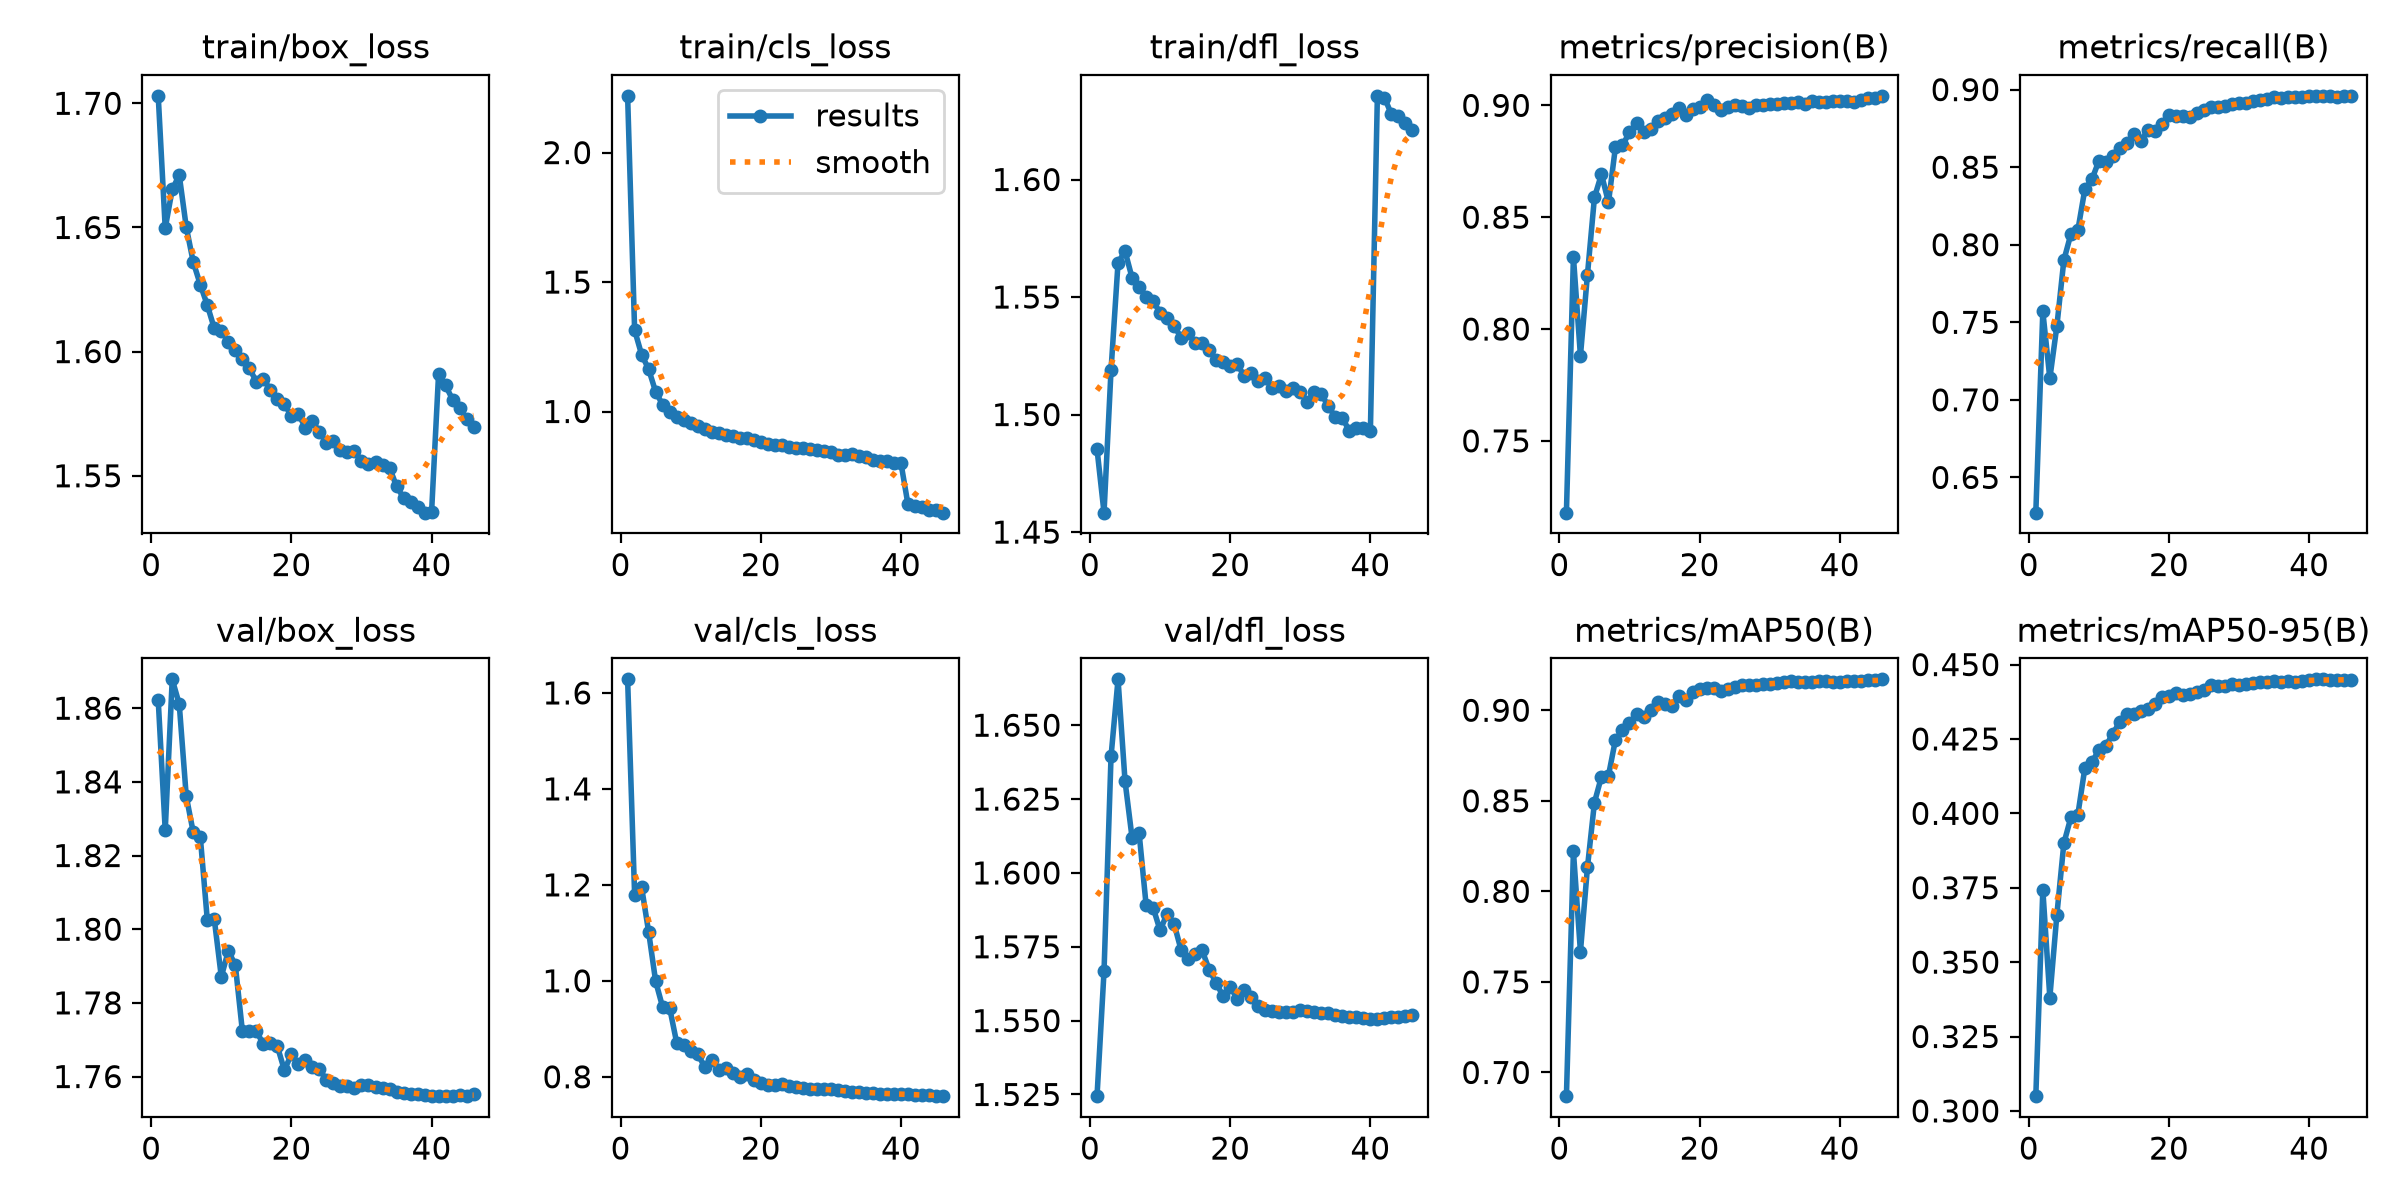

The data file committed next to this chart (first rows):
epoch, time, train/box_loss, train/cls_loss, train/dfl_loss, metrics/precision(B), metrics/recall(B), metrics/mAP50(B), metrics/mAP50-95(B), val/box_loss, val/cls_loss, val/dfl_loss, lr/pg0, lr/pg1, lr/pg2, lr/pg3, lr/pg4, lr/pg5, lr/pg6, lr/pg7
1, 371.2, 1.703, 2.219, 1.485, 0.7179, 0.6273, 0.6869, 0.3049, 1.862, 1.628, 1.524, 0.00999, 0.00333, 0.00999, 0.00333, 0.00999, 0.00333, 0.00999, 0.00333
2, 734.7, 1.65, 1.314, 1.458, 0.8323, 0.757, 0.822, 0.3744, 1.827, 1.179, 1.567, 0.01959, 0.006532, 0.01959, 0.006532, 0.01959, 0.006532, 0.01959, 0.006532
3, 1094, 1.665, 1.219, 1.519, 0.788, 0.7139, 0.7667, 0.3381, 1.868, 1.195, 1.639, 0.0288, 0.009601, 0.0288, 0.009601, 0.0288, 0.009601, 0.0288, 0.009601
4, 1451, 1.671, 1.164, 1.565, 0.8243, 0.7474, 0.8132, 0.3658, 1.861, 1.102, 1.666, 0.02822, 0.009406, 0.02822, 0.009406, 0.02822, 0.009406, 0.02822, 0.009406
5, 1811, 1.65, 1.076, 1.57, 0.8589, 0.79, 0.8491, 0.3899, 1.836, 0.9989, 1.631, 0.02762, 0.009208, 0.02762, 0.009208, 0.02762, 0.009208, 0.02762, 0.009208
6, 2170, 1.636, 1.026, 1.558, 0.8692, 0.8068, 0.8634, 0.3986, 1.826, 0.9449, 1.612, 0.02703, 0.00901, 0.02703, 0.00901, 0.02703, 0.00901, 0.02703, 0.00901
7, 2529, 1.627, 0.9983, 1.554, 0.8566, 0.8095, 0.8639, 0.3996, 1.825, 0.9434, 1.614, 0.02644, 0.008812, 0.02644, 0.008812, 0.02644, 0.008812, 0.02644, 0.008812
8, 2889, 1.619, 0.9807, 1.55, 0.8815, 0.8358, 0.8838, 0.4153, 1.803, 0.871, 1.589, 0.02584, 0.008614, 0.02584, 0.008614, 0.02584, 0.008614, 0.02584, 0.008614
9, 3248, 1.609, 0.9676, 1.548, 0.8821, 0.8421, 0.8889, 0.4172, 1.803, 0.8672, 1.588, 0.02525, 0.008416, 0.02525, 0.008416, 0.02525, 0.008416, 0.02525, 0.008416
10, 3608, 1.608, 0.956, 1.543, 0.888, 0.8541, 0.893, 0.4213, 1.787, 0.8531, 1.581, 0.02465, 0.008218, 0.02465, 0.008218, 0.02465, 0.008218, 0.02465, 0.008218
11, 27895, 1.604, 0.9436, 1.541, 0.892, 0.8535, 0.8978, 0.4227, 1.794, 0.8468, 1.586, 0.02406, 0.00802, 0.02406, 0.00802, 0.02406, 0.00802, 0.02406, 0.00802
12, 28271, 1.601, 0.9317, 1.538, 0.8882, 0.8572, 0.8961, 0.4268, 1.79, 0.8211, 1.583, 0.02347, 0.007822, 0.02347, 0.007822, 0.02347, 0.007822, 0.02347, 0.007822
13, 28634, 1.597, 0.9193, 1.533, 0.8897, 0.8623, 0.9, 0.4308, 1.772, 0.8358, 1.574, 0.02287, 0.007624, 0.02287, 0.007624, 0.02287, 0.007624, 0.02287, 0.007624
14, 28992, 1.593, 0.9183, 1.535, 0.8931, 0.8655, 0.9045, 0.4334, 1.772, 0.8137, 1.571, 0.02228, 0.007426, 0.02228, 0.007426, 0.02228, 0.007426, 0.02228, 0.007426
15, 29350, 1.588, 0.9105, 1.531, 0.8942, 0.8711, 0.9033, 0.4335, 1.772, 0.8176, 1.573, 0.02168, 0.007228, 0.02168, 0.007228, 0.02168, 0.007228, 0.02168, 0.007228
16, 29708, 1.589, 0.9045, 1.53, 0.8962, 0.867, 0.9023, 0.4343, 1.769, 0.8085, 1.574, 0.02109, 0.00703, 0.02109, 0.00703, 0.02109, 0.00703, 0.02109, 0.00703
17, 30066, 1.584, 0.8988, 1.527, 0.8986, 0.874, 0.9078, 0.435, 1.769, 0.7994, 1.567, 0.0205, 0.006832, 0.0205, 0.006832, 0.0205, 0.006832, 0.0205, 0.006832
18, 30427, 1.581, 0.8975, 1.523, 0.8956, 0.8734, 0.9057, 0.4367, 1.768, 0.8062, 1.563, 0.0199, 0.006634, 0.0199, 0.006634, 0.0199, 0.006634, 0.0199, 0.006634
19, 30792, 1.579, 0.8881, 1.522, 0.8984, 0.878, 0.9098, 0.4391, 1.762, 0.7923, 1.558, 0.01931, 0.006436, 0.01931, 0.006436, 0.01931, 0.006436, 0.01931, 0.006436
20, 31186, 1.574, 0.8803, 1.521, 0.8991, 0.8833, 0.9119, 0.4394, 1.766, 0.7872, 1.562, 0.01871, 0.006238, 0.01871, 0.006238, 0.01871, 0.006238, 0.01871, 0.006238
21, 31584, 1.575, 0.8763, 1.521, 0.9023, 0.8832, 0.9123, 0.4405, 1.763, 0.7826, 1.557, 0.01812, 0.00604, 0.01812, 0.00604, 0.01812, 0.00604, 0.01812, 0.00604
22, 31989, 1.569, 0.8699, 1.516, 0.9001, 0.8831, 0.9121, 0.4399, 1.764, 0.7829, 1.561, 0.01753, 0.005842, 0.01753, 0.005842, 0.01753, 0.005842, 0.01753, 0.005842
23, 32387, 1.572, 0.8708, 1.518, 0.8978, 0.8826, 0.9107, 0.4402, 1.763, 0.7841, 1.558, 0.01693, 0.005644, 0.01693, 0.005644, 0.01693, 0.005644, 0.01693, 0.005644
24, 32784, 1.568, 0.8644, 1.514, 0.8993, 0.8848, 0.9119, 0.4407, 1.762, 0.7812, 1.555, 0.01634, 0.005446, 0.01634, 0.005446, 0.01634, 0.005446, 0.01634, 0.005446
25, 33180, 1.563, 0.8609, 1.515, 0.9001, 0.8868, 0.9129, 0.4416, 1.759, 0.7787, 1.554, 0.01574, 0.005248, 0.01574, 0.005248, 0.01574, 0.005248, 0.01574, 0.005248
26, 33576, 1.564, 0.8586, 1.511, 0.8996, 0.8891, 0.9138, 0.4431, 1.758, 0.776, 1.553, 0.01515, 0.00505, 0.01515, 0.00505, 0.01515, 0.00505, 0.01515, 0.00505
27, 33970, 1.56, 0.8565, 1.512, 0.8988, 0.889, 0.9137, 0.4428, 1.757, 0.7749, 1.553, 0.01456, 0.004852, 0.01456, 0.004852, 0.01456, 0.004852, 0.01456, 0.004852
28, 34359, 1.56, 0.8496, 1.51, 0.9, 0.8896, 0.9139, 0.443, 1.758, 0.7746, 1.553, 0.01396, 0.004654, 0.01396, 0.004654, 0.01396, 0.004654, 0.01396, 0.004654
29, 34747, 1.56, 0.8469, 1.511, 0.9, 0.8908, 0.9144, 0.4434, 1.757, 0.7746, 1.553, 0.01337, 0.004456, 0.01337, 0.004456, 0.01337, 0.004456, 0.01337, 0.004456
30, 35134, 1.556, 0.842, 1.51, 0.9004, 0.8911, 0.9145, 0.4432, 1.758, 0.7739, 1.554, 0.01277, 0.004258, 0.01277, 0.004258, 0.01277, 0.004258, 0.01277, 0.004258
31, 35520, 1.555, 0.8337, 1.505, 0.9007, 0.8915, 0.9148, 0.4434, 1.758, 0.7719, 1.553, 0.01218, 0.00406, 0.01218, 0.00406, 0.01218, 0.00406, 0.01218, 0.00406
32, 35908, 1.556, 0.8318, 1.51, 0.9012, 0.8928, 0.9158, 0.4439, 1.757, 0.7695, 1.553, 0.01159, 0.003862, 0.01159, 0.003862, 0.01159, 0.003862, 0.01159, 0.003862
33, 36304, 1.554, 0.8349, 1.509, 0.9009, 0.8932, 0.9161, 0.4441, 1.757, 0.7687, 1.553, 0.01099, 0.003664, 0.01099, 0.003664, 0.01099, 0.003664, 0.01099, 0.003664
34, 36695, 1.553, 0.828, 1.504, 0.9016, 0.8938, 0.9157, 0.4441, 1.757, 0.768, 1.552, 0.0104, 0.003466, 0.0104, 0.003466, 0.0104, 0.003466, 0.0104, 0.003466
35, 37088, 1.546, 0.8238, 1.499, 0.9007, 0.895, 0.9158, 0.4445, 1.756, 0.7671, 1.552, 0.009804, 0.003268, 0.009804, 0.003268, 0.009804, 0.003268, 0.009804, 0.003268
36, 37481, 1.541, 0.811, 1.499, 0.9018, 0.8944, 0.9156, 0.444, 1.756, 0.7662, 1.552, 0.00921, 0.00307, 0.00921, 0.00307, 0.00921, 0.00307, 0.00921, 0.00307
37, 37876, 1.539, 0.809, 1.493, 0.9016, 0.895, 0.9162, 0.4443, 1.755, 0.7651, 1.551, 0.008616, 0.002872, 0.008616, 0.002872, 0.008616, 0.002872, 0.008616, 0.002872
38, 38272, 1.537, 0.8076, 1.494, 0.9016, 0.8953, 0.9161, 0.4442, 1.755, 0.7649, 1.551, 0.008022, 0.002674, 0.008022, 0.002674, 0.008022, 0.002674, 0.008022, 0.002674
39, 38669, 1.535, 0.8008, 1.494, 0.9019, 0.895, 0.9157, 0.4446, 1.755, 0.7645, 1.551, 0.007428, 0.002476, 0.007428, 0.002476, 0.007428, 0.002476, 0.007428, 0.002476
40, 39066, 1.535, 0.8005, 1.493, 0.902, 0.8956, 0.9158, 0.4449, 1.755, 0.7641, 1.551, 0.006834, 0.002278, 0.006834, 0.002278, 0.006834, 0.002278, 0.006834, 0.002278
41, 39401, 1.591, 0.641, 1.636, 0.9018, 0.8958, 0.9159, 0.445, 1.755, 0.7632, 1.551, 0.00624, 0.00208, 0.00624, 0.00208, 0.00624, 0.00208, 0.00624, 0.00208
42, 39727, 1.586, 0.6345, 1.635, 0.9015, 0.8958, 0.916, 0.445, 1.755, 0.7628, 1.551, 0.005646, 0.001882, 0.005646, 0.001882, 0.005646, 0.001882, 0.005646, 0.001882
43, 40038, 1.581, 0.6312, 1.628, 0.9022, 0.896, 0.9162, 0.4447, 1.755, 0.7621, 1.551, 0.005052, 0.001684, 0.005052, 0.001684, 0.005052, 0.001684, 0.005052, 0.001684
44, 40348, 1.577, 0.6209, 1.627, 0.9035, 0.8953, 0.9165, 0.4448, 1.755, 0.7611, 1.551, 0.004458, 0.001486, 0.004458, 0.001486, 0.004458, 0.001486, 0.004458, 0.001486
45, 40659, 1.573, 0.6185, 1.624, 0.9035, 0.8957, 0.9165, 0.4449, 1.755, 0.7603, 1.551, 0.003864, 0.001288, 0.003864, 0.001288, 0.003864, 0.001288, 0.003864, 0.001288
46, 40979, 1.57, 0.6093, 1.621, 0.9043, 0.8959, 0.9171, 0.4449, 1.755, 0.7596, 1.552, 0.00327, 0.00109, 0.00327, 0.00109, 0.00327, 0.00109, 0.00327, 0.00109
